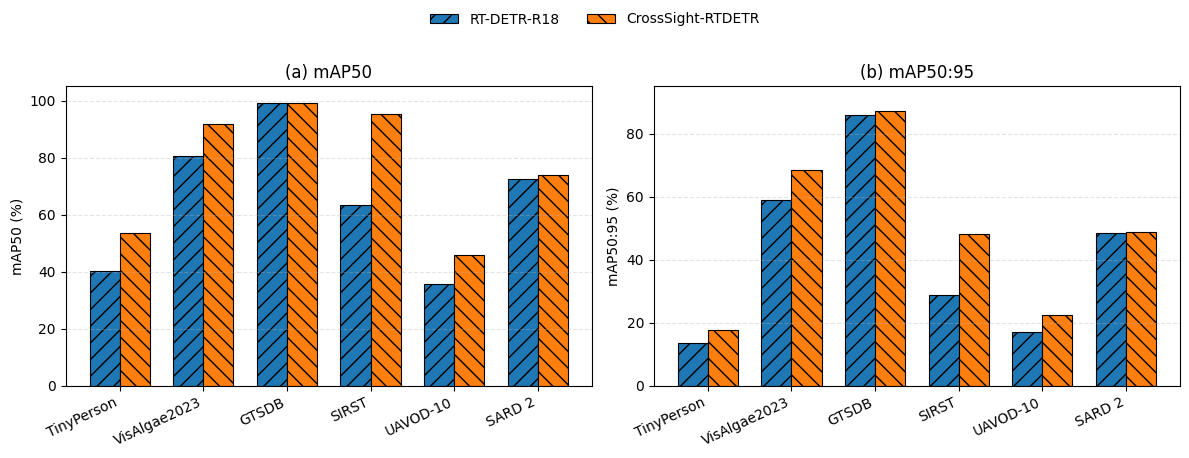
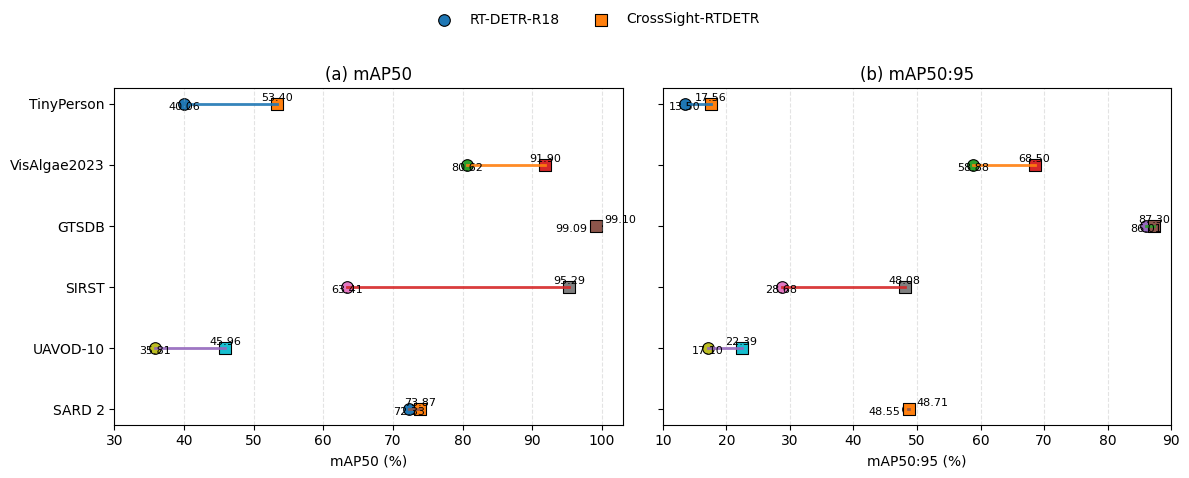

The matplotlib source for these figures, in order:
import os
import numpy as np
import pandas as pd
import matplotlib.pyplot as plt

os.makedirs("paper_figs_easy_v3", exist_ok=True)

# Use editable TrueType fonts in PDF
plt.rcParams["font.family"] = "Times New Roman"
plt.rcParams["pdf.fonttype"] = 42
plt.rcParams["ps.fonttype"] = 42

# Paper-standard dataset names
data = [
    ["TinyPerson",   "Baseline", 51.66, 41.92, 40.06, 13.50],
    ["TinyPerson",   "Ours",     60.52, 52.25, 53.40, 17.56],

    ["VisAlgae2023", "Baseline", 83.80, 72.91, 80.62, 58.88],
    ["VisAlgae2023", "Ours",     89.50, 87.90, 91.90, 68.50],

    ["GTSDB",        "Baseline", 99.45, 96.71, 99.09, 86.01],
    ["GTSDB",        "Ours",     97.20, 96.30, 99.10, 87.30],

    ["SIRST",        "Baseline", 52.65, 67.89, 63.41, 28.68],
    ["SIRST",        "Ours",     91.81, 92.60, 95.29, 48.08],

    ["UAVOD-10",     "Baseline", 40.31, 38.29, 35.81, 17.10],
    ["UAVOD-10",     "Ours",     49.29, 44.45, 45.96, 22.39],

    ["SARD 2",       "Baseline", 88.00, 71.92, 72.33, 48.55],
    ["SARD 2",       "Ours",     76.82, 74.56, 73.87, 48.71],
]

df = pd.DataFrame(
    data,
    columns=["Dataset", "Method", "Precision", "Recall", "mAP50", "mAP50_95"]
)

order = [
    "TinyPerson",
    "VisAlgae2023",
    "GTSDB",
    "SIRST",
    "UAVOD-10",
    "SARD 2"
]

base = df[df["Method"] == "Baseline"].set_index("Dataset").loc[order]
ours = df[df["Method"] == "Ours"].set_index("Dataset").loc[order]

df.to_csv("paper_figs_easy_v3/cross_domain_results.csv", index=False)


# ============================================================
# Figure 1: Baseline vs Ours grouped bar chart
# ============================================================

x = np.arange(len(order))
width = 0.36

fig, axes = plt.subplots(1, 2, figsize=(12, 4.6))

axes[0].bar(
    x - width / 2,
    base["mAP50"],
    width,
    label="RT-DETR-R18",
    hatch="//",
    edgecolor="black",
    linewidth=0.8
)
axes[0].bar(
    x + width / 2,
    ours["mAP50"],
    width,
    label="CrossSight-RTDETR",
    hatch="\\\\",
    edgecolor="black",
    linewidth=0.8
)
axes[0].set_ylabel("mAP50 (%)")
axes[0].set_title("(a) mAP50")
axes[0].set_xticks(x)
axes[0].set_xticklabels(order, rotation=25, ha="right")
axes[0].set_ylim(0, 105)
axes[0].grid(axis="y", linestyle="--", alpha=0.35)

axes[1].bar(
    x - width / 2,
    base["mAP50_95"],
    width,
    label="RT-DETR-R18",
    hatch="//",
    edgecolor="black",
    linewidth=0.8
)
axes[1].bar(
    x + width / 2,
    ours["mAP50_95"],
    width,
    label="CrossSight-RTDETR",
    hatch="\\\\",
    edgecolor="black",
    linewidth=0.8
)
axes[1].set_ylabel("mAP50:95 (%)")
axes[1].set_title("(b) mAP50:95")
axes[1].set_xticks(x)
axes[1].set_xticklabels(order, rotation=25, ha="right")
axes[1].set_ylim(0, 95)
axes[1].grid(axis="y", linestyle="--", alpha=0.35)

handles, labels = axes[0].get_legend_handles_labels()
fig.legend(handles, labels, loc="upper center", ncol=2, frameon=False)

plt.tight_layout(rect=[0, 0, 1, 0.90])
plt.savefig("paper_figs_easy_v3/1_cross_domain_bar_map.pdf", bbox_inches="tight")
plt.savefig("paper_figs_easy_v3/1_cross_domain_bar_map.png", dpi=300, bbox_inches="tight")
plt.close()


# ============================================================
# Figure 2: Slope / dumbbell chart for mAP50 and mAP50:95
# ============================================================

y = np.arange(len(order))

fig, axes = plt.subplots(1, 2, figsize=(12, 4.8), sharey=True)


def draw_slope(ax, metric, xlabel, title, xlim):
    for i, dataset in enumerate(order):
        b = base.loc[dataset, metric]
        o = ours.loc[dataset, metric]

        ax.plot([b, o], [i, i], linewidth=2.0, alpha=0.9)
        ax.scatter(
            [b], [i],
            s=70,
            marker="o",
            edgecolor="black",
            linewidth=0.8,
            label="RT-DETR-R18" if i == 0 else None
        )
        ax.scatter(
            [o], [i],
            s=70,
            marker="s",
            edgecolor="black",
            linewidth=0.8,
            label="CrossSight-RTDETR" if i == 0 else None
        )

        # Avoid label overlap when two values are very close, e.g., GTSDB
        if abs(o - b) < 1.0:
            ax.text(b - 1.2, i + 0.13, f"{b:.2f}", ha="right", va="bottom", fontsize=8)
            ax.text(o + 1.2, i - 0.18, f"{o:.2f}", ha="left", va="top", fontsize=8)
        else:
            ax.text(b, i + 0.13, f"{b:.2f}", ha="center", va="bottom", fontsize=8)
            ax.text(o, i - 0.18, f"{o:.2f}", ha="center", va="top", fontsize=8)

    ax.set_xlabel(xlabel)
    ax.set_title(title)
    ax.set_xlim(*xlim)
    ax.grid(axis="x", linestyle="--", alpha=0.35)


draw_slope(
    axes[0],
    metric="mAP50",
    xlabel="mAP50 (%)",
    title="(a) mAP50",
    xlim=(30, 103)
)

draw_slope(
    axes[1],
    metric="mAP50_95",
    xlabel="mAP50:95 (%)",
    title="(b) mAP50:95",
    xlim=(10, 90)
)

axes[0].set_yticks(y)
axes[0].set_yticklabels(order)
axes[0].invert_yaxis()

handles, labels = axes[0].get_legend_handles_labels()
fig.legend(handles, labels, loc="upper center", ncol=2, frameon=False)

plt.tight_layout(rect=[0, 0, 1, 0.90])
plt.savefig("paper_figs_easy_v3/2_cross_domain_slope_map50_map5095.pdf", bbox_inches="tight")
plt.savefig("paper_figs_easy_v3/2_cross_domain_slope_map50_map5095.png", dpi=300, bbox_inches="tight")
plt.close()

print("Done. Figures saved to paper_figs_easy_v3/")
print(df)
